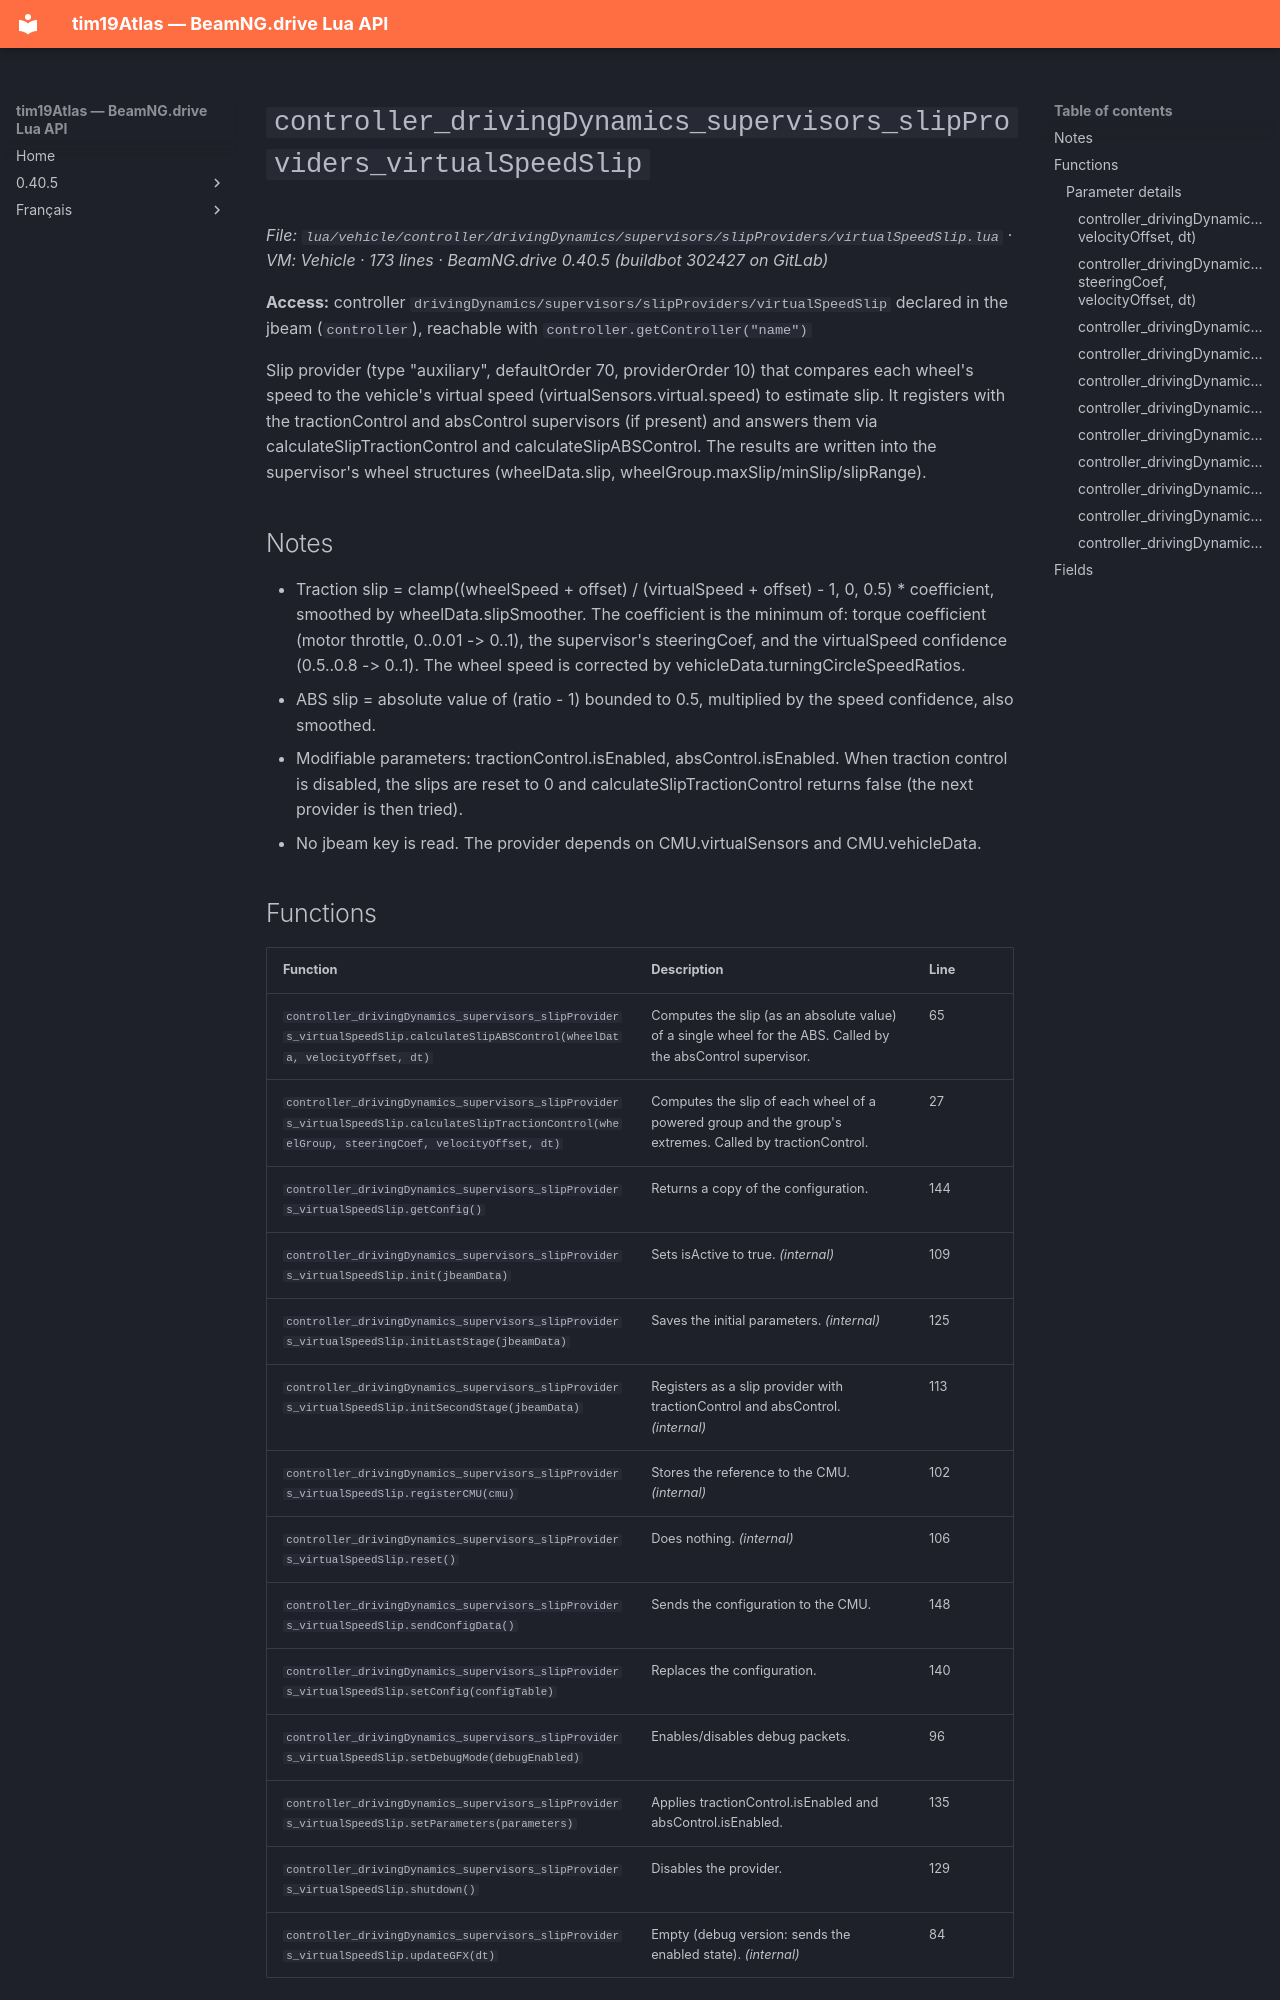

repository: Tim0219800/beamng-lua-atlas · page: 0.40.5/vehicle/controller/drivingDynamics/supervisors/slipProviders/virtualSpeedSlip.html · generator: mkdocs

# `controller_drivingDynamics_supervisors_slipProviders_virtualSpeedSlip`

*File: `lua/vehicle/controller/drivingDynamics/supervisors/slipProviders/virtualSpeedSlip.lua` · VM: Vehicle · 173 lines · BeamNG.drive 0.40.5 (buildbot 302427 on GitLab)*

**Access:** controller `drivingDynamics/supervisors/slipProviders/virtualSpeedSlip` declared in the jbeam (`controller`), reachable with `controller.getController("name")`

Slip provider (type "auxiliary", defaultOrder 70, providerOrder 10) that compares each wheel's speed to the vehicle's virtual speed (virtualSensors.virtual.speed) to estimate slip. It registers with the tractionControl and absControl supervisors (if present) and answers them via calculateSlipTractionControl and calculateSlipABSControl. The results are written into the supervisor's wheel structures (wheelData.slip, wheelGroup.maxSlip/minSlip/slipRange).

## Notes

- Traction slip = clamp((wheelSpeed + offset) / (virtualSpeed + offset) - 1, 0, 0.5) * coefficient, smoothed by wheelData.slipSmoother. The coefficient is the minimum of: torque coefficient (motor throttle, 0..0.01 -> 0..1), the supervisor's steeringCoef, and the virtualSpeed confidence (0.5..0.8 -> 0..1). The wheel speed is corrected by vehicleData.turningCircleSpeedRatios.
- ABS slip = absolute value of (ratio - 1) bounded to 0.5, multiplied by the speed confidence, also smoothed.
- Modifiable parameters: tractionControl.isEnabled, absControl.isEnabled. When traction control is disabled, the slips are reset to 0 and calculateSlipTractionControl returns false (the next provider is then tried).
- No jbeam key is read. The provider depends on CMU.virtualSensors and CMU.vehicleData.
